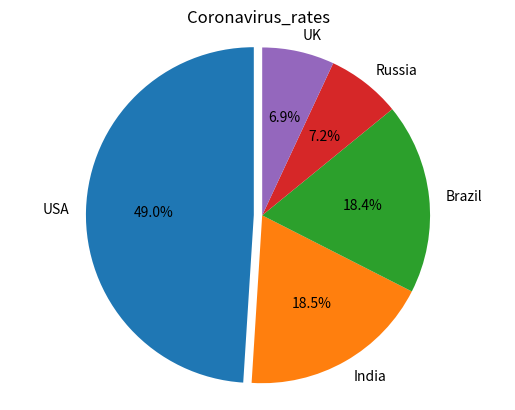

The script that saved this image:

country=['USA','India','Brazil','Russia','UK']
Total_Cases=[29862124,11285561,11205972,4360823,4234924]
total=sum(Total_Cases)
frequency_dictionary={}
Total_Cases={'USA':2986124,'India':11285561,'Brazil':11205972,'Russia':4360823,'UK':4324924}
#combine the countyies with their cases and list them

import numpy as np
import matplotlib.pyplot as plt
#pie chart, where the slices will be ordered and plotted counter-clockwise:
labels='USA','India','Brazil','Russia','UK'
sizes=[29862124*100/total,11285561*100/total,11205972*100/total,4360823*100/total,4234924*100/total]
explode=(0.05,0,0,0,0)
#specfies the fraction of the radius with which to offset each wedge
plt.pie(sizes,explode=explode,labels=labels,autopct='%1.1f%%',shadow=False,startangle=90)
plt.title('Coronavirus_rates')
plt.axis('equal')
#equal aspect ratio ensures that pie is drawn as a circle.
plt.show()
